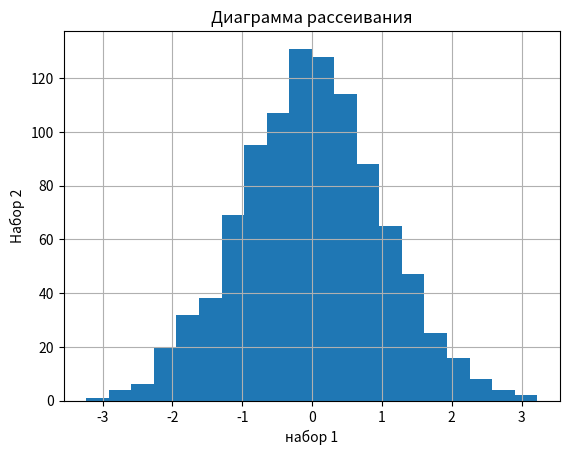

Source code (Python):
import pandas as pd
import matplotlib.pyplot as plt
import numpy as np
import time
import csv

mean = 0 # Среднее значение
std_dev = 1 # Стандартное отклонение
num_samples = 1000 # Количество образцов
data = np.random.normal(mean, std_dev, num_samples)

# for i in range(100):
#     print(data[i])

#
# Создаем гистограмму
plt.hist(data, bins=20)
plt.xlabel('значение')
plt.ylabel('Количество')
plt.title('Гистограмма ')
plt.grid(True)

# Показываем гистограмму
plt.show()

# ДЗ номер 2 Построй диаграмму рассеяния для двух наборов случайных данных
random_array1 = np.random.rand(5) # массив из 5 случайных чисел
random_array2 = np.random.rand(5)

print(random_array1)
print(random_array2)

plt.scatter(random_array1,random_array2)
plt.title("Диаграмма рассеивания")
plt.xlabel("набор 1")
plt.ylabel("Набор 2")
plt.show()


